Run: headless pygame with SDL's dummy video driver; simulated clock (each Clock.tick advances the game by its frame time, no real sleeping); random seed 0; keys injected as events and as key.get_pressed() state; no mouse input.
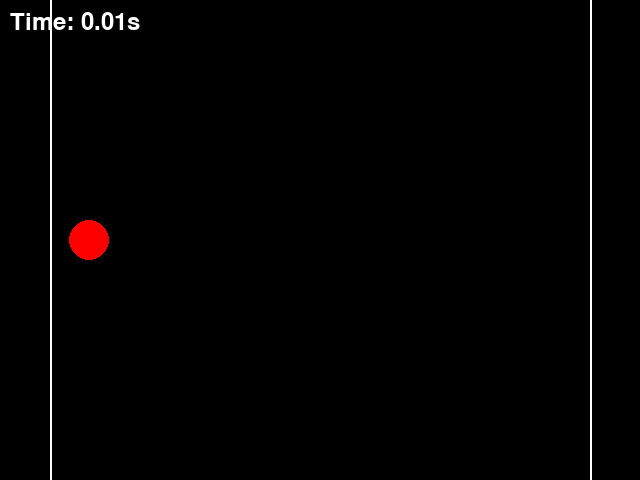
Frame 1 of 4 · flips 1–60 · no input
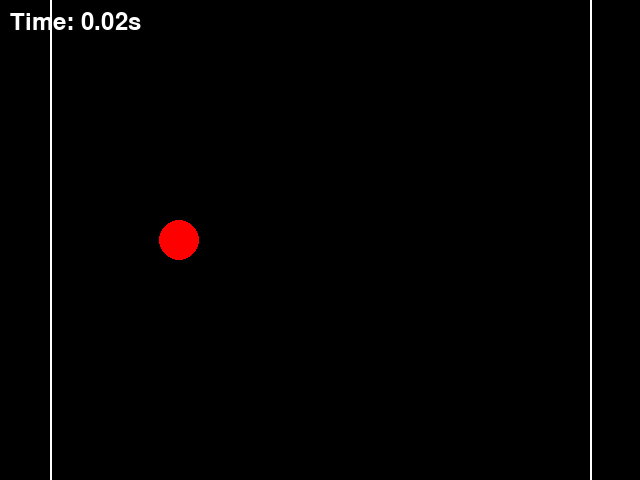
Frame 2 of 4 · flips 61–180 · tapped SPACE, RETURN · held RIGHT (→), D
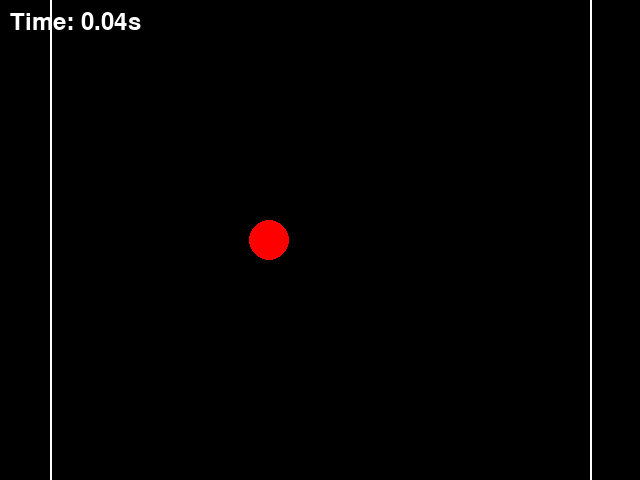
Frame 3 of 4 · flips 181–300 · held DOWN (↓), S
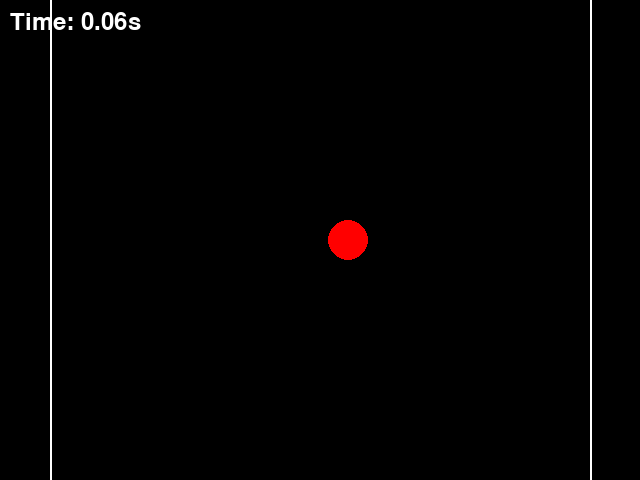
Frame 4 of 4 · flips 301–420 · held LEFT (←), A, UP (↑), W

The pygame program that drew these frames:

import pygame
import sys
from pygame.locals import QUIT
import time

# 初始化Pygame
pygame.init()

# 设置窗口
WIDTH, HEIGHT = 640, 480
screen = pygame.display.set_mode((WIDTH, HEIGHT))
pygame.display.set_caption("起点到终点移动")

# 颜色定义
BLACK = (0, 0, 0)
WHITE = (255, 255, 255)
RED = (255, 0, 0)

# 起点和终点线
start_line = 50
end_line = WIDTH - 50

# 物体位置
object_pos = start_line

# 移动时间和速度计算
total_time = 0.1  # 给定的时间，秒
distance = end_line - start_line
speed = distance / total_time  # 每秒移动的像素数

# 设置字体和大小
font = pygame.font.SysFont("SimSun", 36)

# 游戏主循环
start_time = time.time()
running = True
while running:
    for event in pygame.event.get():
        if event.type == QUIT:
            pygame.quit()
            sys.exit()

    # 计算物体当前位置和已走时间
    current_time = time.time() - start_time
    if current_time < total_time:
        object_pos = start_line + (speed * current_time)
        elapsed_time = round(current_time, 2)  # 显示两位小数的时间
    else:
        object_pos = end_line  # 确保物体停在终点线
        elapsed_time = total_time  # 最终显示给定的总时间

    # 清屏
    screen.fill(BLACK)

    # 画起点线和终点线
    pygame.draw.line(screen, WHITE, (start_line, 0), (start_line, HEIGHT), 2)
    pygame.draw.line(screen, WHITE, (end_line, 0), (end_line, HEIGHT), 2)

    # 画物体
    pygame.draw.circle(screen, RED, (int(object_pos), HEIGHT // 2), 20)

    # 渲染已经走的时间文本
    time_text = font.render(f"Time: {elapsed_time}s", True, WHITE)
    screen.blit(time_text, (10, 10))  # 在窗口的左上角显示时间

    # 更新屏幕
    pygame.display.flip()

    # 控制更新速度
    pygame.time.Clock().tick(60)
